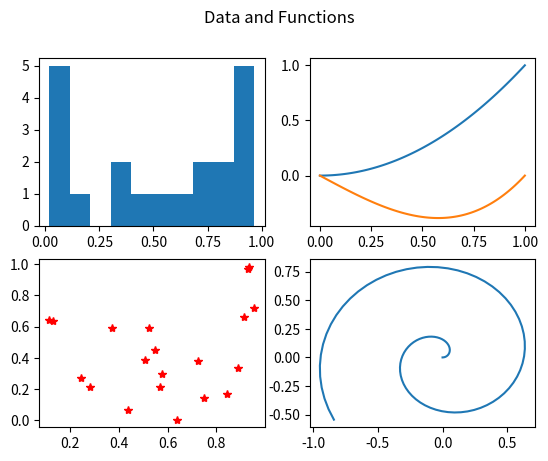

Write Python code to recreate this figure.
# subplot.py
# -------------------------------------------------------------------------
# Create four plots in the same figure using plt.subplot().
# ------------------------------------------------------------------------- 
import numpy as np
import matplotlib.pyplot as plt
from numpy.random import random

t = np.linspace(0, 1, 101)

# Create figure.
plt.figure()

# Use plt.subplot to add subplots.
plt.subplot(2, 2, 1); plt.hist(random(20))                     # Upper left
plt.subplot(2, 2, 2); plt.plot(t, t**2, t, t**3 - t)           # Upper right
plt.subplot(2, 2, 3); plt.plot(random(20), random(20), 'r*')   # Lower left
plt.subplot(2, 2, 4); plt.plot(t*np.cos(10*t), t*np.sin(10*t)) # Lower right
plt.suptitle("Data and Functions")                             # Entire plot

plt.show()
